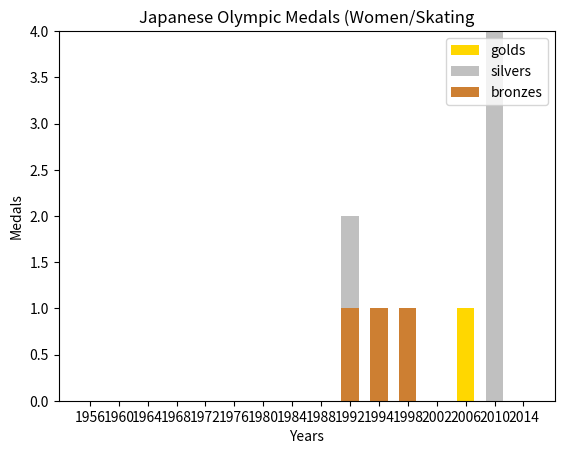

This chart was generated by the following Python code:
import numpy as np
import pandas as pd
import matplotlib.pyplot as plt

years = [1956, 1960, 1964, 1968, 1972, 1976, 1980, 1984, 1988, 1992, 1994, 1998, 2002, 2006, 2010, 2014]
bronzes = np.array([0,0,0,0,0,0,0,0,0,1,1,1,0,0,0,0])
silvers = np.array([0,0,0,0,0,0,0,0,0,1,0,0,0,0,4,0])
golds = np.array([0,0,0,0,0,0,0,0,0,0,0,0,0,1,0,0])
ind = [x for x, _ in enumerate(years)]
 
plt.bar(ind, golds, width=0.6, label='golds', color='gold', bottom=silvers+bronzes)
plt.bar(ind, silvers, width=0.6, label='silvers', color='silver', bottom=bronzes)
plt.bar(ind, bronzes, width=0.6, label='bronzes', color='#CD7F32')
 
plt.xticks(ind, years)
plt.ylabel("Medals")
plt.xlabel("Years")
plt.legend(loc="upper right")
plt.title("Japanese Olympic Medals (Women/Skating")
plt.show()
 